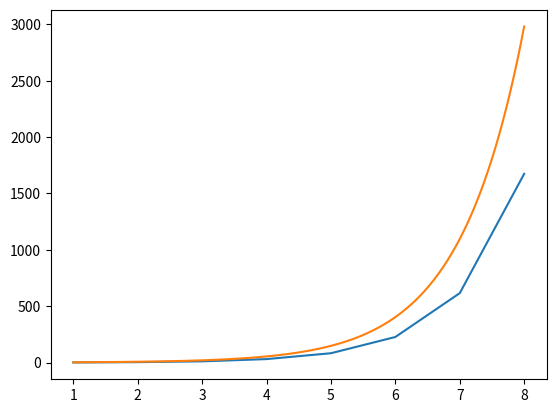

Generate this figure with matplotlib:
import random as rd 
import matplotlib.pyplot as plt 
import numpy as np

def mystere(n):
    H=1 
    k=1 
    indices=[1] 
    for i in range(2,n+1):
        while H<i:
              k=k+1
              H=H+1./k
        print(k,H)
        indices.append(k) 
    return(indices)
    
n=8 
plt.plot(range(1,n+1),mystere(n)) 
t=np.linspace(1,n,1000) 
plt.plot(t,np.exp(t)) 
plt.show()